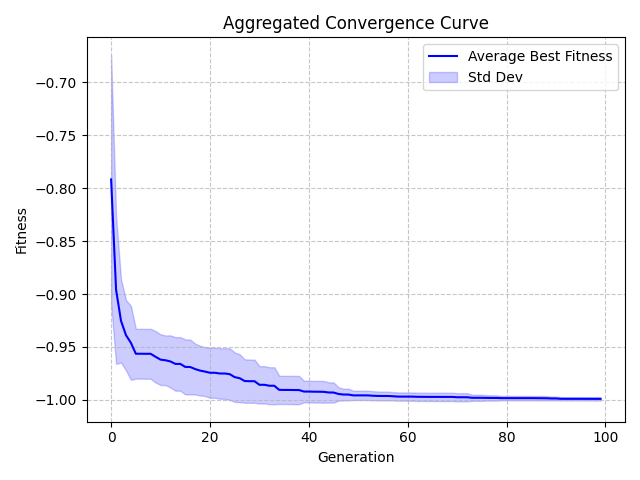

The file beside this chart, header and first rows:
Generation, Value, StdDev
0, -0.7917, 0.1178
1, -0.8959, 0.07006
2, -0.9254, 0.0394
3, -0.9388, 0.0333
4, -0.9461, 0.03502
5, -0.9564, 0.02355
6, -0.9565, 0.02354
7, -0.9565, 0.02359
8, -0.9565, 0.02359
9, -0.9594, 0.02437
10, -0.962, 0.02397
11, -0.9626, 0.02347
12, -0.9637, 0.02464
13, -0.9661, 0.02533
14, -0.9661, 0.02533
15, -0.9689, 0.02601
16, -0.969, 0.02592
17, -0.9709, 0.02406
18, -0.9724, 0.02351
19, -0.9733, 0.02312
20, -0.9745, 0.02368
21, -0.9745, 0.02368
22, -0.9751, 0.02393
23, -0.9751, 0.02393
24, -0.9758, 0.02441
25, -0.9786, 0.02335
26, -0.9796, 0.02272
27, -0.9823, 0.02052
28, -0.9824, 0.02044
29, -0.9824, 0.02044
30, -0.9858, 0.01765
31, -0.9858, 0.01765
32, -0.9867, 0.0175
33, -0.9867, 0.0175
34, -0.9906, 0.01333
35, -0.9907, 0.01333
36, -0.9907, 0.01333
37, -0.9908, 0.01338
38, -0.9908, 0.01338
39, -0.9922, 0.01022
40, -0.9922, 0.01022
41, -0.9924, 0.01023
42, -0.9924, 0.01024
43, -0.9925, 0.0103
44, -0.9931, 0.009561
45, -0.9931, 0.009531
46, -0.9945, 0.006344
47, -0.995, 0.00553
48, -0.995, 0.00553
49, -0.9958, 0.004392
50, -0.9958, 0.004392
51, -0.9958, 0.004392
52, -0.9959, 0.004428
53, -0.9962, 0.004295
54, -0.9964, 0.004139
55, -0.9964, 0.004125
56, -0.9964, 0.004125
57, -0.9966, 0.003959
58, -0.997, 0.003901
59, -0.997, 0.003914
... 40 more rows
